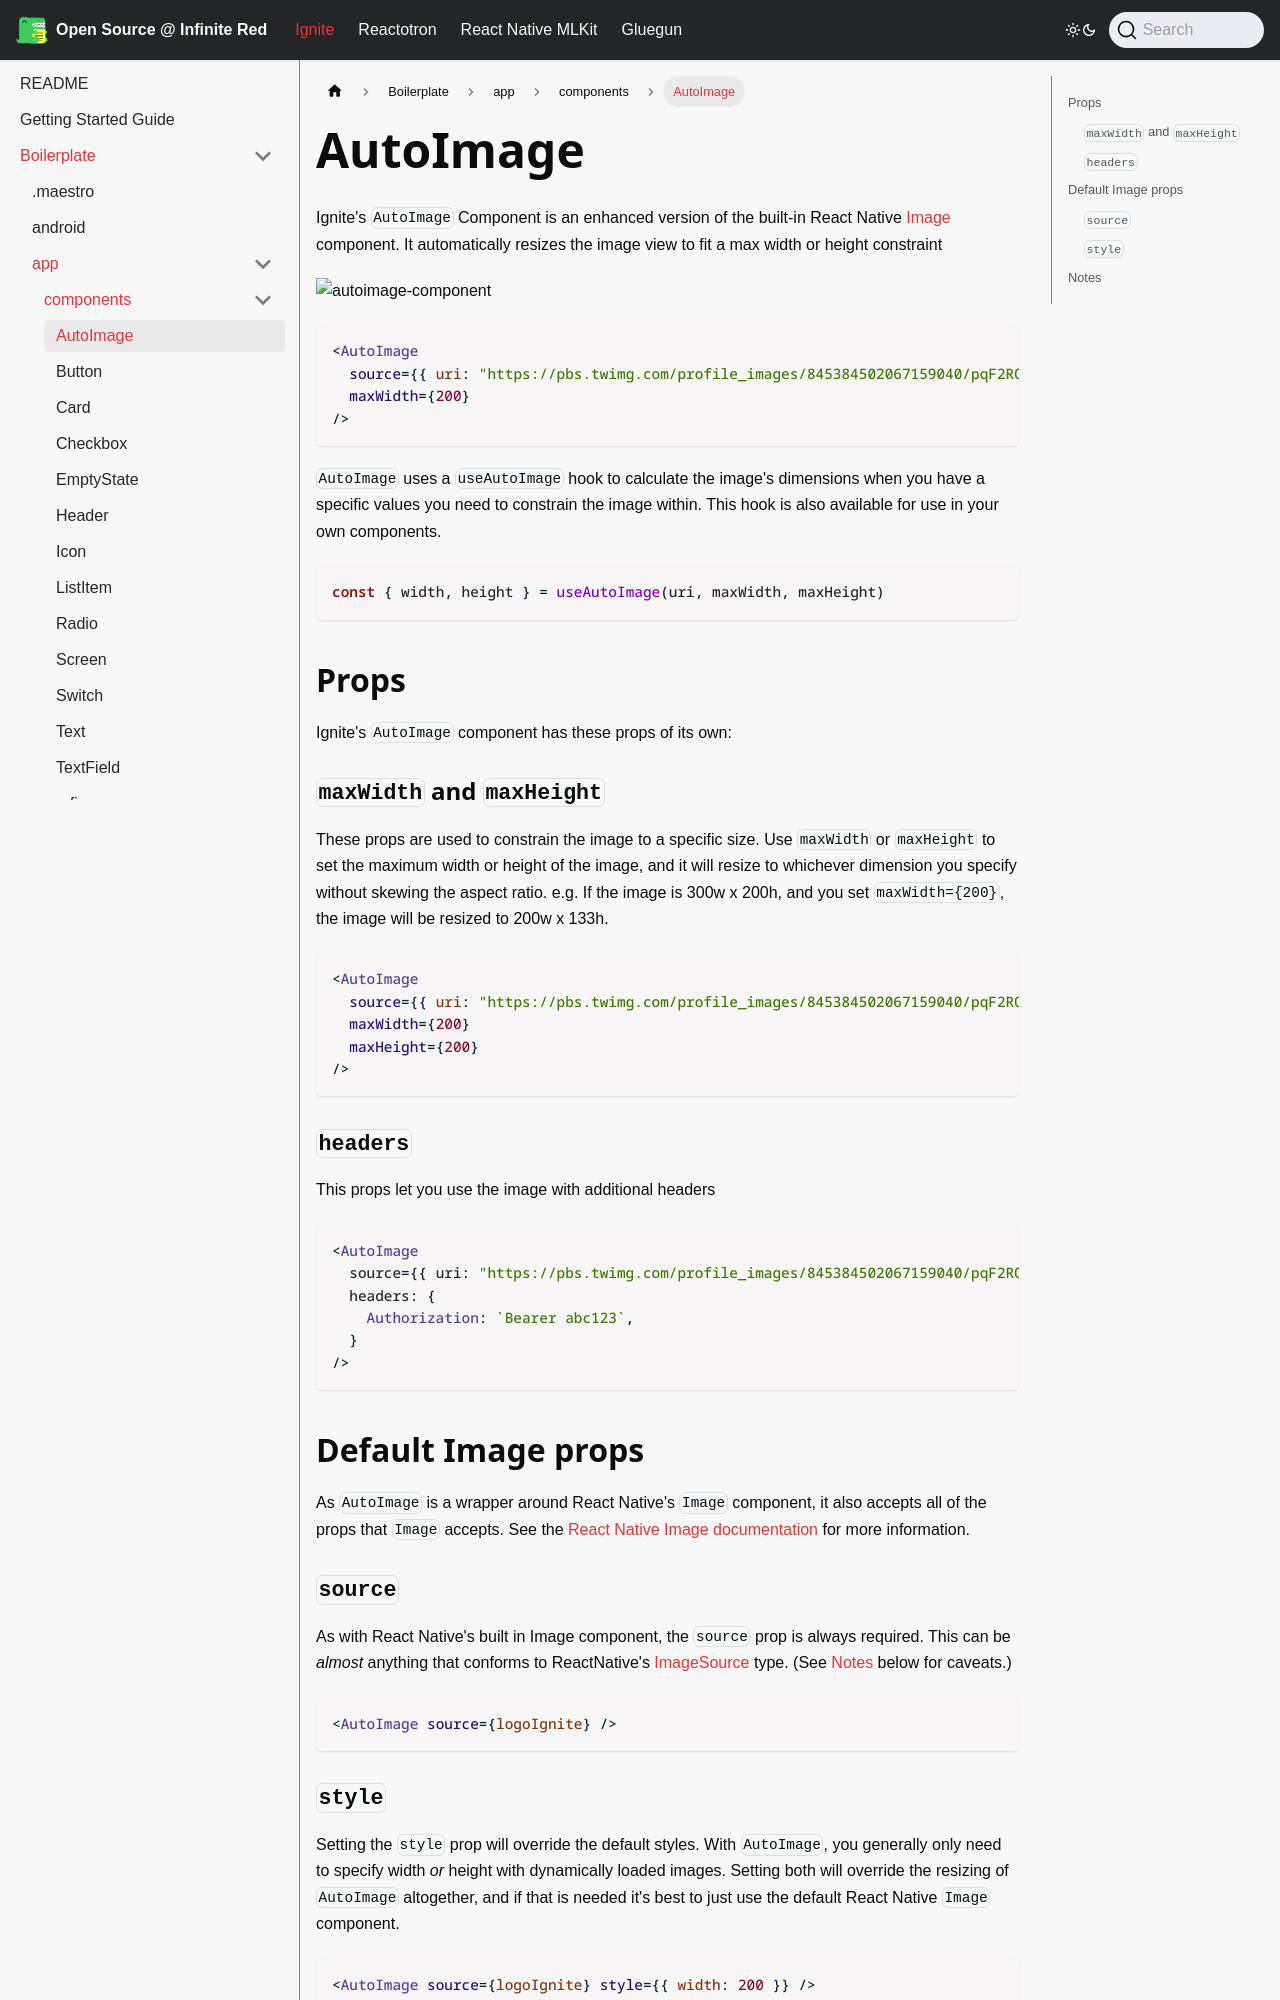

repository: infinitered/ir-docs · page: ignite-cli/boilerplate/app/components/AutoImage/index.html · generator: docusaurus

---
sidebar_position: 30
---

# AutoImage

Ignite's `AutoImage` Component is an enhanced version of the built-in React Native [Image](https://reactnative.dev/docs/image) component. It automatically resizes the image view to fit a max width or height constraint

![autoimage-component](https://github.com/user-attachments/assets/8fba1f1d-81d2-4f0d-84bb-8286b048ff16)

```tsx
<AutoImage
  source={{ uri: "https://pbs.twimg.com/profile_images/845384502067159040/pqF2RQ2q_400x400.jpg" }}
  maxWidth={200}
/>
```

`AutoImage` uses a `useAutoImage` hook to calculate the image's dimensions when you have a specific values you need to constrain the image within. This hook is also available for use in your own components.

```tsx
const { width, height } = useAutoImage(uri, maxWidth, maxHeight)
```

## Props

Ignite's `AutoImage` component has these props of its own:

### `maxWidth` and `maxHeight`

These props are used to constrain the image to a specific size. Use `maxWidth` or `maxHeight` to set the maximum width or height of the image, and it will resize to whichever dimension you specify without skewing the aspect ratio. e.g. If the image is 300w x 200h, and you set `maxWidth={200}`, the image will be resized to 200w x 133h.

```tsx
<AutoImage
  source={{ uri: "https://pbs.twimg.com/profile_images/845384502067159040/pqF2RQ2q_400x400.jpg" }}
  maxWidth={200}
  maxHeight={200}
/>
```

### `headers`

This props let you use the image with additional headers

```tsx
<AutoImage
  source={{ uri: "https://pbs.twimg.com/profile_images/845384502067159040/pqF2RQ2q_400x400.jpg" }}
  headers: {
    Authorization: `Bearer abc123`,
  }
/>
```

## Default Image props

As `AutoImage` is a wrapper around React Native's `Image` component, it also accepts all of the props that `Image` accepts. See the [React Native Image documentation](https://reactnative.dev/docs/image) for more information.
